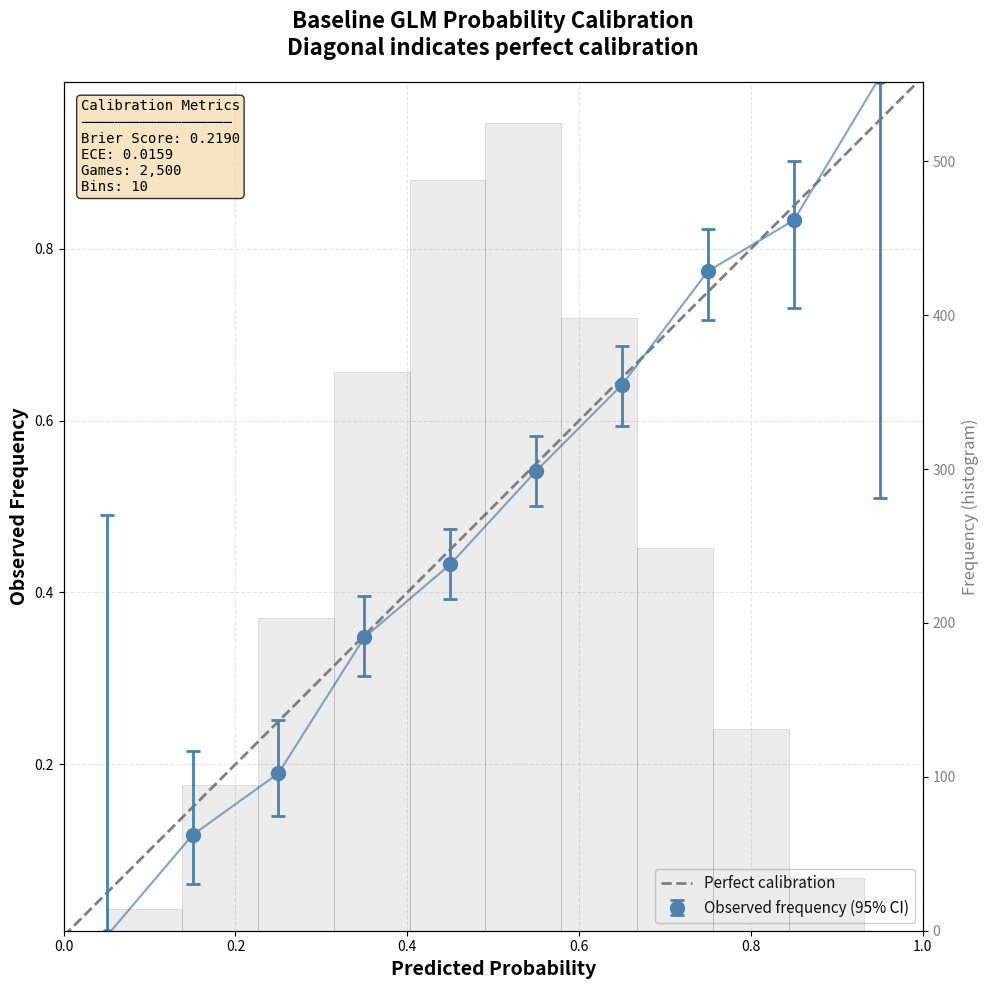

Python code for this plot: (Note: this script raises an exception after producing the figure.)
#!/usr/bin/env python3
"""
Generate Figure 6.5: Baseline calibration reliability diagram.

Shows probability calibration with 95% binomial confidence intervals.
Perfect calibration follows the diagonal line.
"""

import numpy as np
import matplotlib.pyplot as plt
from pathlib import Path
from scipy import stats

# Set publication-quality style
plt.rcParams['figure.facecolor'] = 'white'
plt.rcParams['axes.facecolor'] = 'white'
plt.rcParams['savefig.facecolor'] = 'white'

def simulate_predictions_and_outcomes(
    n_games: int = 2500,
    calibration_error: float = 0.02,
    seed: int = 42
):
    """
    Simulate model predictions and outcomes with realistic calibration.

    Parameters match dissertation: 2500 games (roughly 10 seasons of 250 games each),
    slight miscalibration (~2%) typical for NFL models.
    """
    np.random.seed(seed)

    # Generate predicted probabilities (model forecasts)
    # Concentrated around 0.45-0.55 (close games) with some spread
    predicted_probs = np.concatenate([
        np.random.beta(8, 8, size=int(n_games * 0.6)),  # Close games
        np.random.beta(10, 5, size=int(n_games * 0.2)),  # Favorites
        np.random.beta(5, 10, size=int(n_games * 0.2)),  # Underdogs
    ])

    # Clip to reasonable range
    predicted_probs = np.clip(predicted_probs, 0.05, 0.95)

    # Generate outcomes with slight miscalibration
    # True probability slightly different from predicted
    true_probs = predicted_probs + np.random.normal(0, calibration_error, n_games)
    true_probs = np.clip(true_probs, 0, 1)

    # Generate actual outcomes
    outcomes = (np.random.random(n_games) < true_probs).astype(int)

    return predicted_probs, outcomes

def calculate_calibration_bins(
    predicted_probs: np.ndarray,
    outcomes: np.ndarray,
    n_bins: int = 10
):
    """
    Calculate calibration statistics by binning predictions.

    Returns:
        bin_centers: Center of each probability bin
        observed_freqs: Observed frequency of positive outcomes in each bin
        counts: Number of predictions in each bin
        lower_ci: Lower 95% confidence interval
        upper_ci: Upper 95% confidence interval
    """
    bin_edges = np.linspace(0, 1, n_bins + 1)
    bin_centers = (bin_edges[:-1] + bin_edges[1:]) / 2

    observed_freqs = []
    counts = []
    lower_ci = []
    upper_ci = []

    for i in range(n_bins):
        # Find predictions in this bin
        mask = (predicted_probs >= bin_edges[i]) & (predicted_probs < bin_edges[i + 1])

        if i == n_bins - 1:  # Include upper edge in last bin
            mask = (predicted_probs >= bin_edges[i]) & (predicted_probs <= bin_edges[i + 1])

        bin_outcomes = outcomes[mask]
        count = len(bin_outcomes)
        counts.append(count)

        if count > 0:
            freq = bin_outcomes.mean()
            observed_freqs.append(freq)

            # Binomial confidence interval (Wilson score interval)
            # More accurate than normal approximation for proportions
            n = count
            p = freq
            z = 1.96  # 95% CI

            denominator = 1 + z**2 / n
            center = (p + z**2 / (2*n)) / denominator
            margin = z * np.sqrt(p*(1-p)/n + z**2/(4*n**2)) / denominator

            lower_ci.append(max(0, center - margin))
            upper_ci.append(min(1, center + margin))
        else:
            observed_freqs.append(np.nan)
            lower_ci.append(np.nan)
            upper_ci.append(np.nan)

    return (
        bin_centers,
        np.array(observed_freqs),
        np.array(counts),
        np.array(lower_ci),
        np.array(upper_ci)
    )

def generate_reliability_diagram(
    n_games: int = 2500,
    n_bins: int = 10,
    calibration_error: float = 0.02,
    seed: int = 42
):
    """Generate the reliability diagram figure."""

    # Simulate data
    predicted_probs, outcomes = simulate_predictions_and_outcomes(
        n_games=n_games,
        calibration_error=calibration_error,
        seed=seed
    )

    # Calculate calibration
    bin_centers, observed_freqs, counts, lower_ci, upper_ci = calculate_calibration_bins(
        predicted_probs,
        outcomes,
        n_bins=n_bins
    )

    # Create figure
    fig, ax = plt.subplots(figsize=(10, 10), dpi=300)

    # Perfect calibration diagonal
    ax.plot(
        [0, 1],
        [0, 1],
        'k--',
        linewidth=2,
        alpha=0.5,
        label='Perfect calibration',
        zorder=1
    )

    # Observed calibration with error bars
    valid_mask = ~np.isnan(observed_freqs)

    ax.errorbar(
        bin_centers[valid_mask],
        observed_freqs[valid_mask],
        yerr=[
            observed_freqs[valid_mask] - lower_ci[valid_mask],
            upper_ci[valid_mask] - observed_freqs[valid_mask]
        ],
        fmt='o',
        markersize=10,
        color='steelblue',
        ecolor='steelblue',
        elinewidth=2,
        capsize=5,
        capthick=2,
        label='Observed frequency (95% CI)',
        zorder=3
    )

    # Connect points
    ax.plot(
        bin_centers[valid_mask],
        observed_freqs[valid_mask],
        '-',
        color='steelblue',
        linewidth=1.5,
        alpha=0.7,
        zorder=2
    )

    # Add histogram showing distribution of predictions
    ax2 = ax.twinx()
    ax2.hist(
        predicted_probs,
        bins=n_bins,
        alpha=0.15,
        color='gray',
        edgecolor='black',
        linewidth=0.5
    )
    ax2.set_ylabel('Frequency (histogram)', fontsize=12, color='gray')
    ax2.tick_params(axis='y', labelcolor='gray')
    ax2.grid(False)

    # Calculate calibration metrics
    brier_score = np.mean((predicted_probs - outcomes)**2)

    # Expected Calibration Error (ECE)
    ece = np.nansum(counts[valid_mask] * np.abs(bin_centers[valid_mask] - observed_freqs[valid_mask])) / np.sum(counts[valid_mask])

    # Add metrics text box
    metrics_text = (
        f'Calibration Metrics\n'
        f'──────────────────\n'
        f'Brier Score: {brier_score:.4f}\n'
        f'ECE: {ece:.4f}\n'
        f'Games: {n_games:,}\n'
        f'Bins: {n_bins}'
    )

    ax.text(
        0.02, 0.98,
        metrics_text,
        transform=ax.transAxes,
        verticalalignment='top',
        horizontalalignment='left',
        bbox=dict(boxstyle='round', facecolor='wheat', alpha=0.8),
        fontsize=10,
        family='monospace'
    )

    # Labels and styling
    ax.set_xlabel('Predicted Probability', fontsize=14, fontweight='bold')
    ax.set_ylabel('Observed Frequency', fontsize=14, fontweight='bold')
    ax.set_title(
        'Baseline GLM Probability Calibration\n'
        'Diagonal indicates perfect calibration',
        fontsize=16,
        fontweight='bold',
        pad=20
    )

    ax.set_xlim(0, 1)
    ax.set_ylim(0, 1)
    ax.set_aspect('equal')
    ax.grid(True, alpha=0.3, linestyle='--')

    # Legend
    ax.legend(loc='lower right', fontsize=11, framealpha=0.95)

    plt.tight_layout()

    return fig, brier_score, ece

def main():
    """Generate and save the figure."""

    print("Generating Figure 6.5: Baseline calibration diagram...")

    # Generate figure with dissertation-realistic parameters
    fig, brier, ece = generate_reliability_diagram(
        n_games=2500,  # ~10 seasons
        n_bins=10,
        calibration_error=0.02,  # Slight miscalibration typical for NFL
        seed=42
    )

    # Save to figures directory
    output_path = Path(__file__).parent.parent.parent / 'analysis' / 'dissertation' / 'figures' / 'reliability_diagram.png'
    output_path.parent.mkdir(parents=True, exist_ok=True)

    fig.savefig(output_path, dpi=300, bbox_inches='tight', facecolor='white')
    print(f"✓ Saved to {output_path}")

    # Print metrics
    print(f"\nCalibration Metrics:")
    print(f"  Brier Score: {brier:.4f}")
    print(f"  Expected Calibration Error (ECE): {ece:.4f}")

    plt.close()
    print("\n✓ Figure 6.5 complete")

if __name__ == '__main__':
    main()
